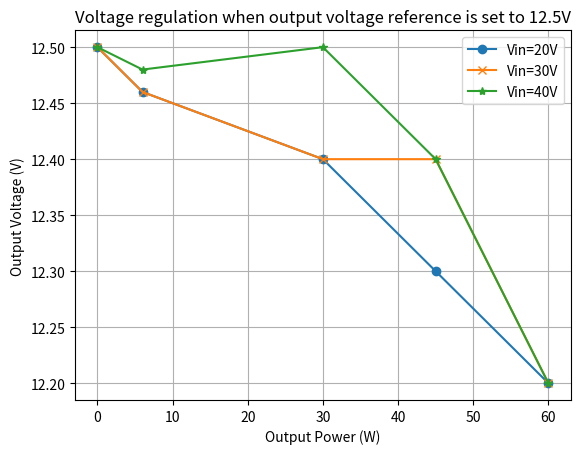

Reproduce this figure in Python.
import matplotlib.pyplot as plt

# Sample data
pout_values = [0,6,30,45,60]
v20 = [12.5, 12.46, 12.4, 12.3, 12.2]
v30 = [12.5, 12.46, 12.4, 12.4, 12.2]
v40 = [12.5,12.48, 12.5,12.4, 12.2]


# Create a figure and axis
fig, ax = plt.subplots()

# Plot the first set of values
ax.plot(pout_values, v20, label='Vin=20V', marker='o')
ax.plot(pout_values, v30, label='Vin=30V', marker='x')
ax.plot(pout_values, v40, label='Vin=40V', marker='*')

# Plot the second set of values
#ax.plot(x_values, values2, label='Values 2', marker='x')

# Adding labels and title
ax.set_xlabel('Output Power (W)')
ax.set_ylabel('Output Voltage (V)')
ax.set_title('Voltage regulation when output voltage reference is set to 12.5V')

# Adding legend
ax.legend()

# Adding grid
ax.grid(True)

# Display the plot
plt.show()